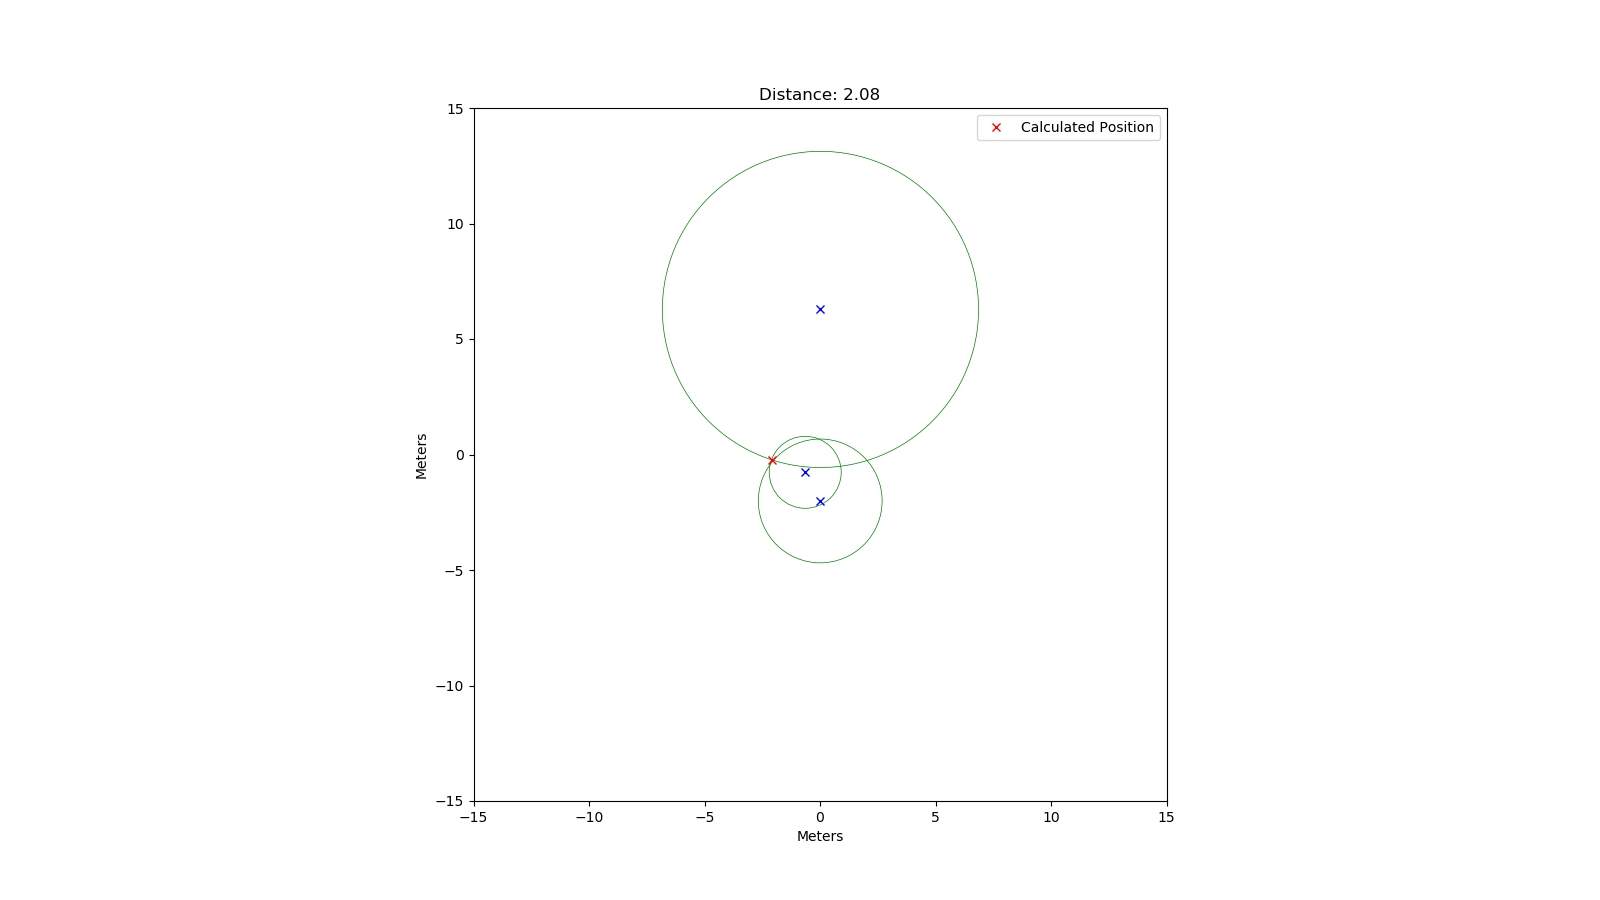

The file beside this chart, header and first rows:
rtt; x; y
17864; 0.01; -2.01
10388; -0.64; -0.77
45628; 0.02; 6.28
44360; -7.02; -1.32
66470; 6.41; 7.49
49733; -3.57; -6.33
41487; 5.59; 2.17
66163; 6.3; -8.78
88907; -9.71; -9.49
65645; -5.45; -8.4
